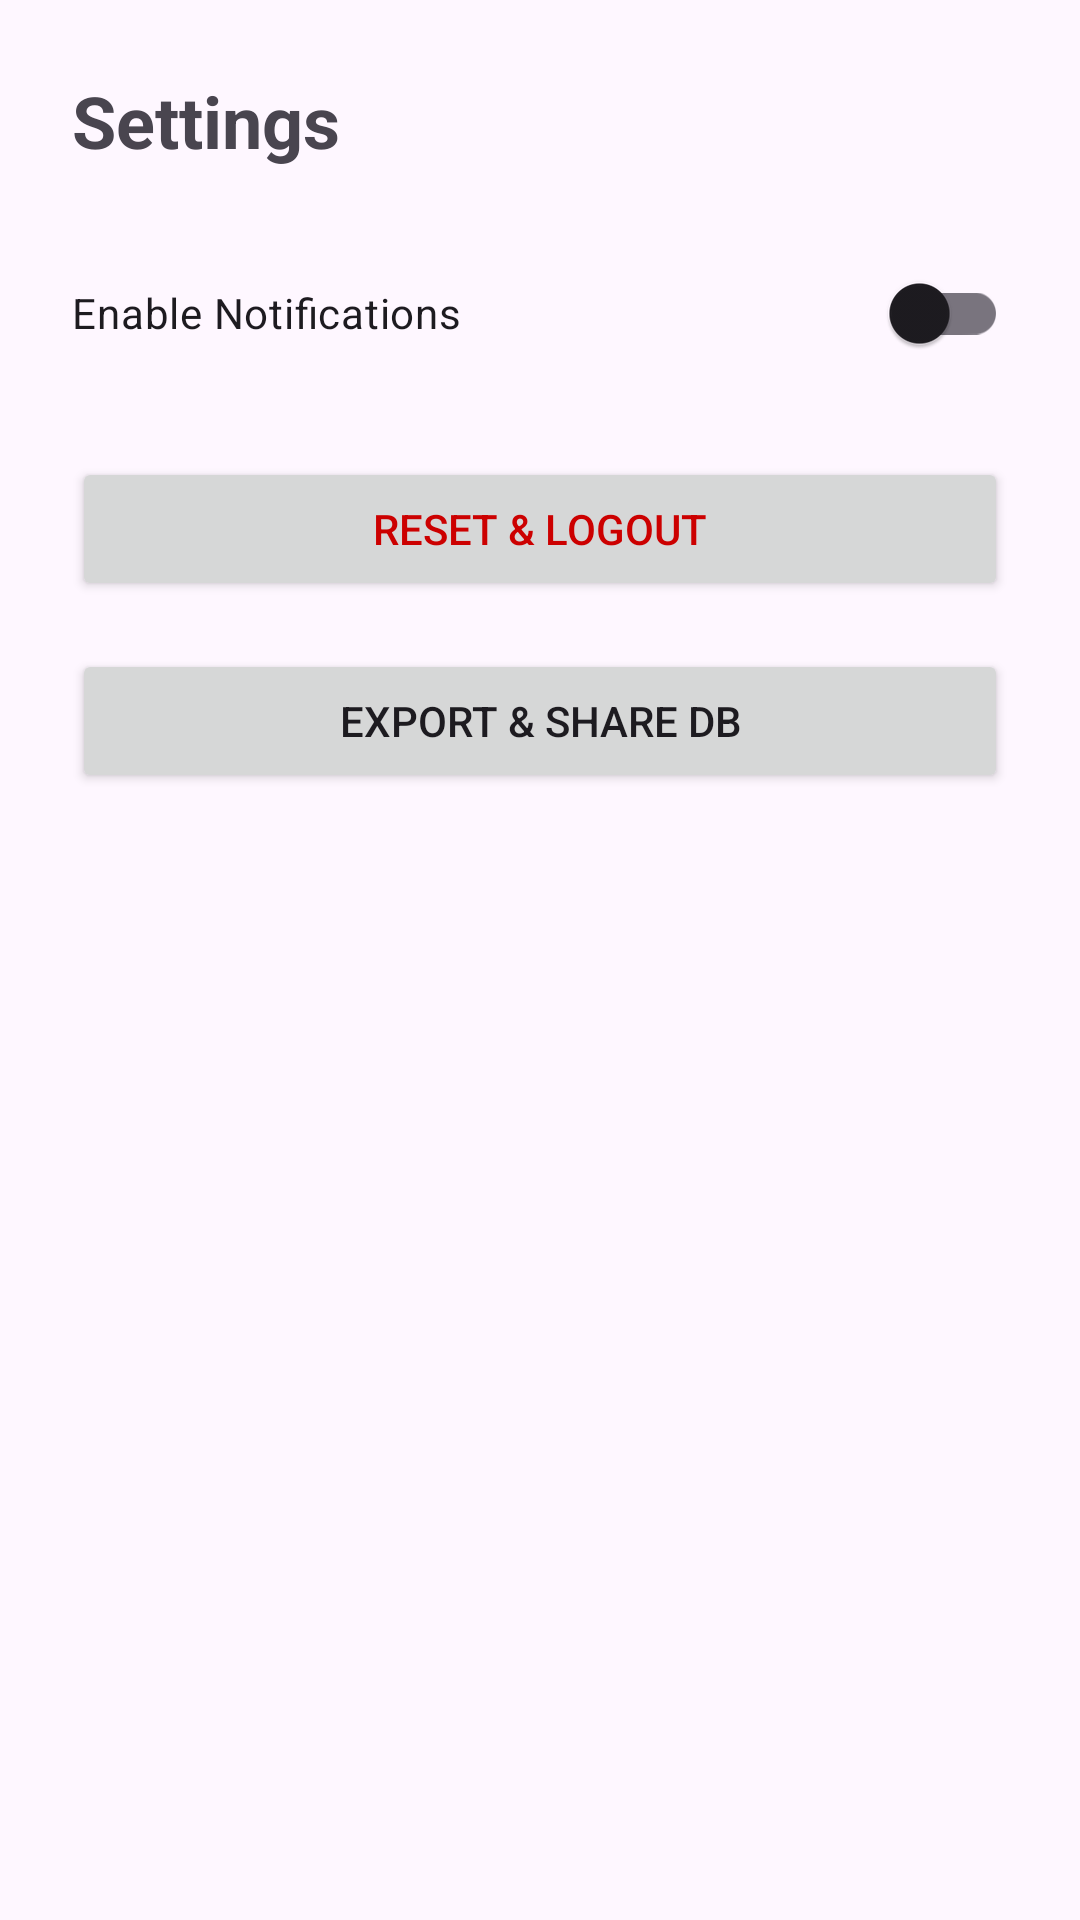

Write the Android layout XML for this screen, with the resource values it uses.
<!-- AndroidManifest.xml: application theme Theme.TeachersZone -->
<!-- res/layout/activity_settings.xml -->
<LinearLayout xmlns:android="http://schemas.android.com/apk/res/android"
    android:orientation="vertical"
    android:padding="24dp"
    android:layout_width="match_parent"
    android:layout_height="match_parent">

    <TextView
        android:text="Settings"
        android:textSize="24sp"
        android:textStyle="bold"
        android:layout_marginBottom="24dp"
        android:layout_width="wrap_content"
        android:layout_height="wrap_content" />

    <androidx.appcompat.widget.SwitchCompat
        android:id="@+id/switchNotifications"
        android:layout_width="match_parent"
        android:layout_height="wrap_content"
        android:text="Enable Notifications" />

    <Button
        android:id="@+id/buttonResetData"
        android:text="Reset &amp; Logout"
        android:textColor="@android:color/holo_red_dark"
        android:layout_marginTop="24dp"
        android:layout_width="match_parent"
        android:layout_height="wrap_content" />

    <Button
        android:id="@+id/buttonExportDatabase"
        android:text="Export &amp; Share DB"
        android:layout_marginTop="16dp"
        android:layout_width="match_parent"
        android:layout_height="wrap_content" />

</LinearLayout>
<!-- resources referenced by this layout -->
<resources>
  <style name="Theme.TeachersZone" parent="Base.Theme.TeachersZone" />
  <style name="Base.Theme.TeachersZone" parent="Theme.Material3.DayNight.NoActionBar">
          
          
      </style>
</resources>
